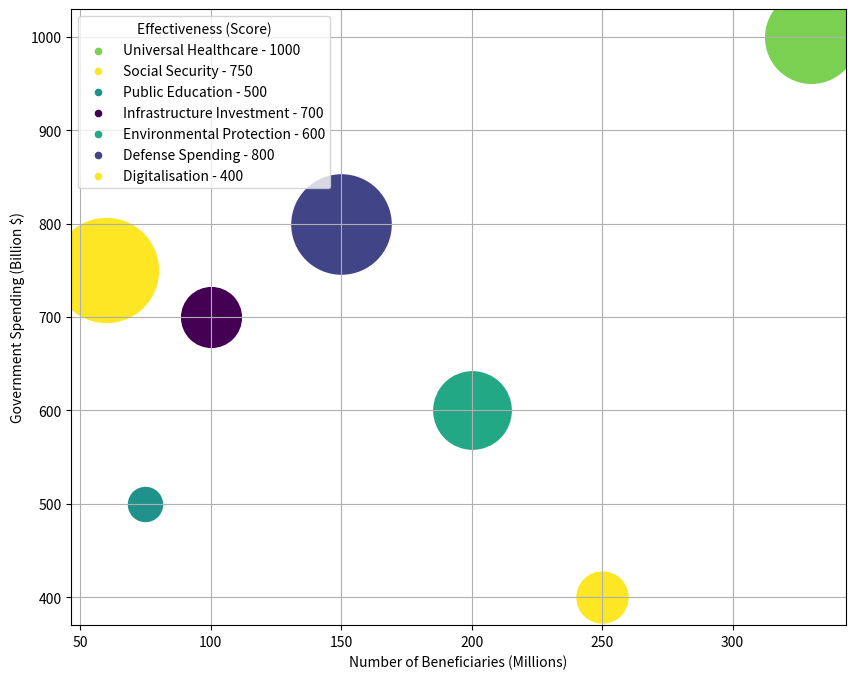

Write Python code to recreate this figure. (Note: this script raises an exception after producing the figure.)
import matplotlib.pyplot as plt
import numpy as np
from matplotlib.cm import ScalarMappable
from matplotlib.colors import Normalize

# Parsing data
raw_data = """Policy,Number of Beneficiaries (Millions),Government Spending (Billion $),Effectiveness (Score),Public Satisfaction (Score)
Universal Healthcare,330,1000,85,78
Social Security,60,750,90,80
Public Education,75,500,70,75
Infrastructure Investment,100,700,75,70
Environmental Protection,200,600,80,76
Defense Spending,150,800,88,72
Digitalisation,250,400,73,80"""

raw_data = raw_data.split('\n')
data_labels = raw_data[0].split(',')[1:]
raw_values = [row.split(',') for row in raw_data[1:]]

# Transform data to required format
line_labels = [f'{row[0]} - {row[2]}' for row in raw_values]
data = np.array([[float(val) for val in row[1:]] for row in raw_values])

# Create figure
fig, ax = plt.subplots(figsize=(10, 8))

# Normalize size and color data
norm_size = Normalize(vmin=np.min(data[:, 2]), vmax=np.max(data[:, 2]))
norm_color = Normalize(vmin=np.min(data[:, 3]), vmax=np.max(data[:, 3]))

# Plotting data
colors = plt.cm.viridis(norm_color(data[:, 3]))
for i in range(len(data)):
    ax.scatter(data[i, 0], data[i, 1], label=None, s=norm_size(data[i, 2]) * 5000 + 600, c=colors[i])
    ax.scatter([], [], c=colors[i], label=line_labels[i], s=20)


ax.set_xlabel(data_labels[0])
ax.set_ylabel(data_labels[1])
ax.grid(True)
ax.legend(title=data_labels[2], loc='upper left')

sm = ScalarMappable(cmap='viridis', norm=norm_color)
sm.set_array([])
fig.colorbar(sm, label=data_labels[3])

plt.tight_layout()
plt.title("Evaluation of Various Government Policies", fontsize=15)
plt.savefig('/cpfs01/user/yehancheng/workspace/datasets/SimChartV2/demo/bubble/png/166_202312310045.png')
plt.clf()
